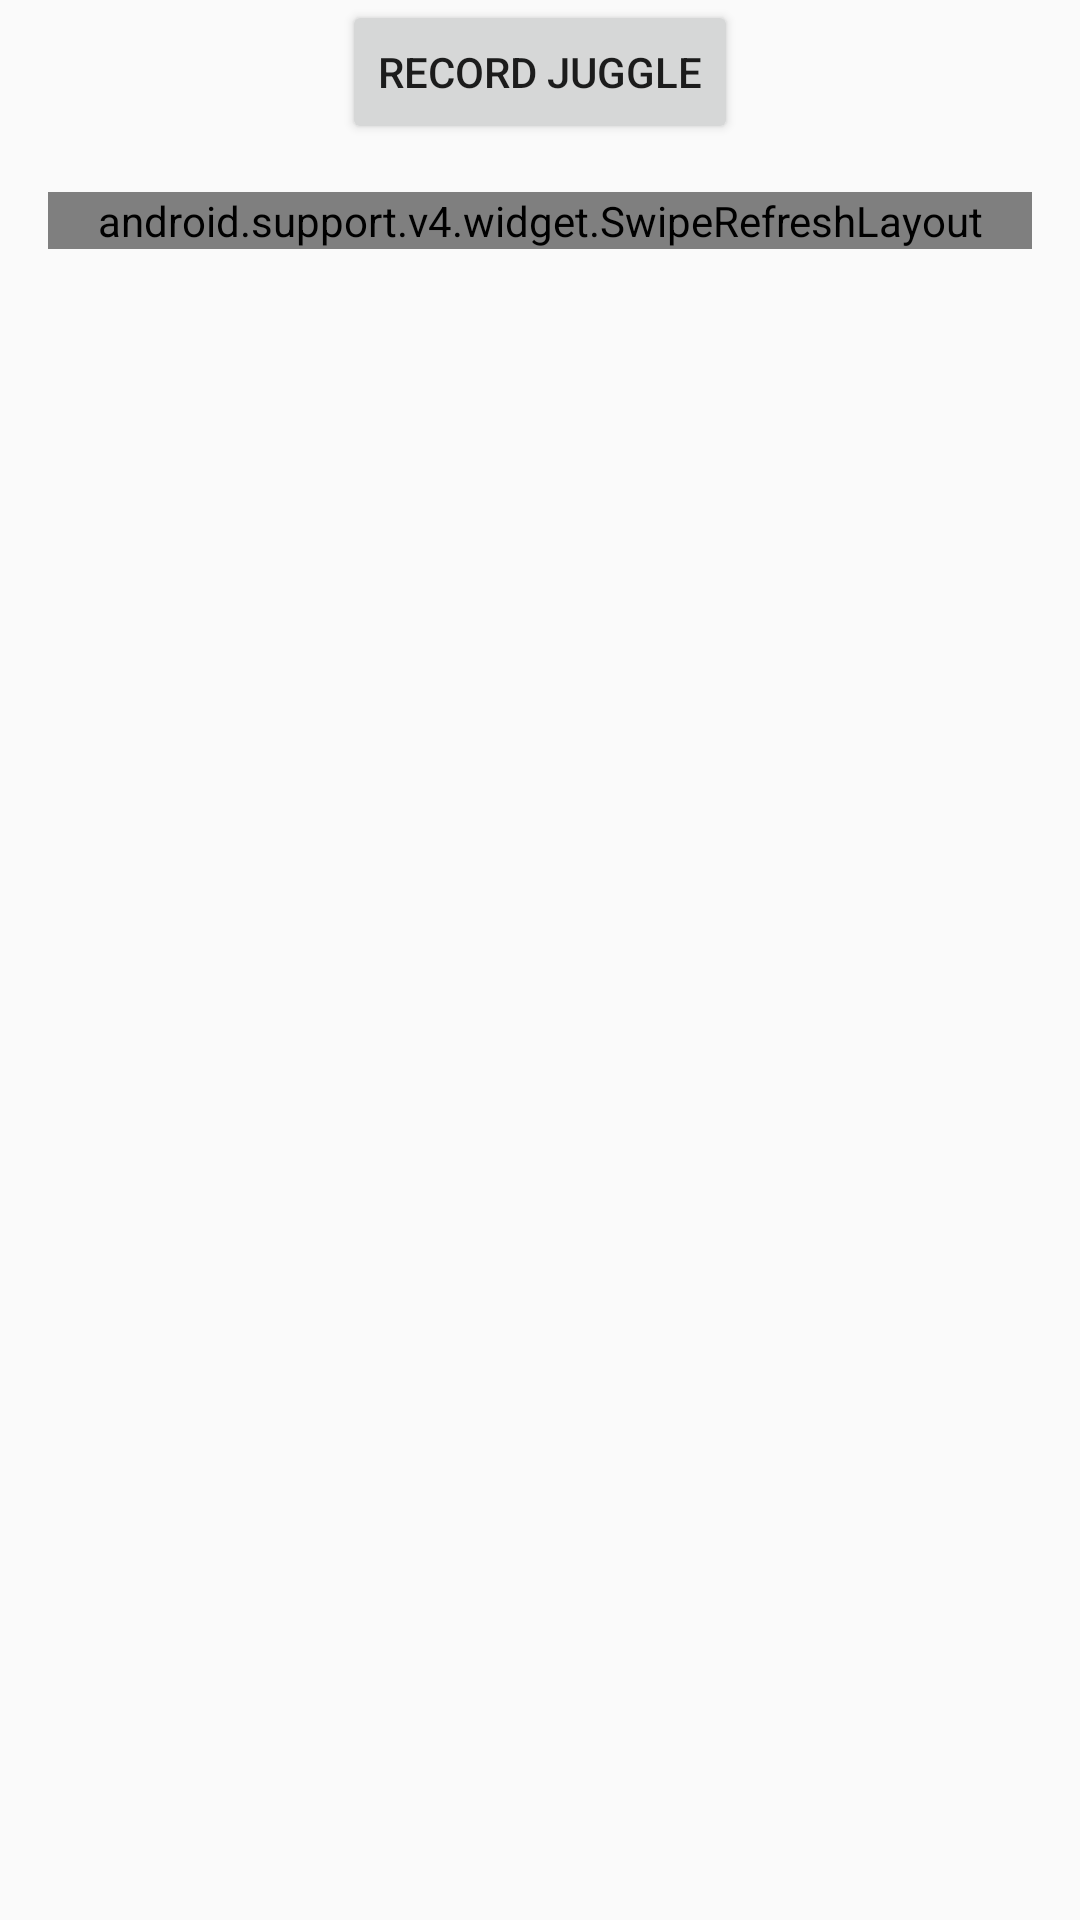

The Android layout XML behind this screen, and the referenced resources:
<!-- AndroidManifest.xml: application theme AppTheme -->
<!-- res/layout/activity_juggle_leaderboard_2.xml -->
<LinearLayout xmlns:android="http://schemas.android.com/apk/res/android"
    xmlns:tools="http://schemas.android.com/tools"
    android:layout_width="match_parent"
    android:layout_height="match_parent"
    android:orientation="vertical">

    <Button
        android:layout_width="wrap_content"
        android:layout_height="wrap_content"
        android:text="@string/info_activity_bnt_record_juggle"
        android:onClick="btnRecordJuggleClick"
        android:layout_gravity="center"
        android:id="@+id/btn_record_juggle"
        android:enabled="true"
        />

    <RelativeLayout


        android:layout_width="match_parent"
        android:layout_height="match_parent"
        android:paddingBottom="@dimen/activity_vertical_margin"
        android:paddingLeft="@dimen/activity_horizontal_margin"
        android:paddingRight="@dimen/activity_horizontal_margin"
        android:paddingTop="@dimen/activity_vertical_margin"
        tools:context=".JuggleLeaderboardActivity">
        <android.support.v4.widget.SwipeRefreshLayout
            android:layout_width="match_parent"
            android:layout_height="wrap_content"
            android:id="@+id/swipeRefreshLayout">
            <android.support.v7.widget.RecyclerView
                android:id="@+id/recycler_view"
                android:layout_width="match_parent"
                android:layout_height="match_parent"
                android:scrollbars="vertical" />
        </android.support.v4.widget.SwipeRefreshLayout>

    </RelativeLayout>

</LinearLayout>
<!-- resources referenced by this layout -->
<resources>
  <dimen name="activity_horizontal_margin">16dp</dimen>
  <dimen name="activity_vertical_margin">16dp</dimen>
  <string name="info_activity_bnt_record_juggle">Record Juggle</string>
  <style name="AppTheme" parent="Theme.AppCompat.Light.DarkActionBar">
          
          <item name="colorPrimary">@color/colorPrimary</item>
          <item name="colorPrimaryDark">@color/colorPrimaryDark</item>
          <item name="colorAccent">@color/colorAccent</item>
      </style>
  <!-- not gathered from this repository: default colours our renderer supplied (Android Studio template values) -->
  <color name="colorPrimary">#FF6200EE</color>
  <color name="colorPrimaryDark">#FF3700B3</color>
  <color name="colorAccent">#FF03DAC5</color>
</resources>
